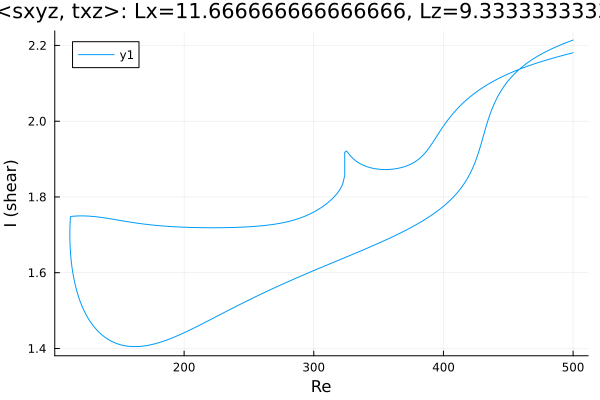

The table this chart was drawn from, first rows:
Re, shear
500.0, 2.214
499.3, 2.213
497.9, 2.212
496.5, 2.21
495.1, 2.208
493.6, 2.206
492.2, 2.204
490.8, 2.202
489.4, 2.2
488, 2.198
486.6, 2.196
485.2, 2.194
483.7, 2.191
482.3, 2.189
480.9, 2.187
479.5, 2.184
478.1, 2.182
476.7, 2.179
475.3, 2.177
473.8, 2.174
472.4, 2.171
471, 2.168
469.6, 2.165
468.2, 2.162
466.8, 2.159
465.4, 2.155
463.9, 2.152
462.5, 2.148
461.1, 2.144
459.7, 2.14
458.3, 2.136
456.9, 2.132
455.5, 2.127
454, 2.122
452.6, 2.117
451.2, 2.112
449.8, 2.106
448.4, 2.1
447, 2.093
445.8, 2.087
444.4, 2.08
442.9, 2.072
441.5, 2.063
440.1, 2.053
438.7, 2.042
437.3, 2.031
435.9, 2.018
434.5, 2.003
433, 1.988
433, 1.987
431.6, 1.97
430.1, 1.953
428.7, 1.936
427.3, 1.92
425.9, 1.906
424.5, 1.892
423.1, 1.88
421.7, 1.87
420.2, 1.86
418.8, 1.851
... 556 more rows
